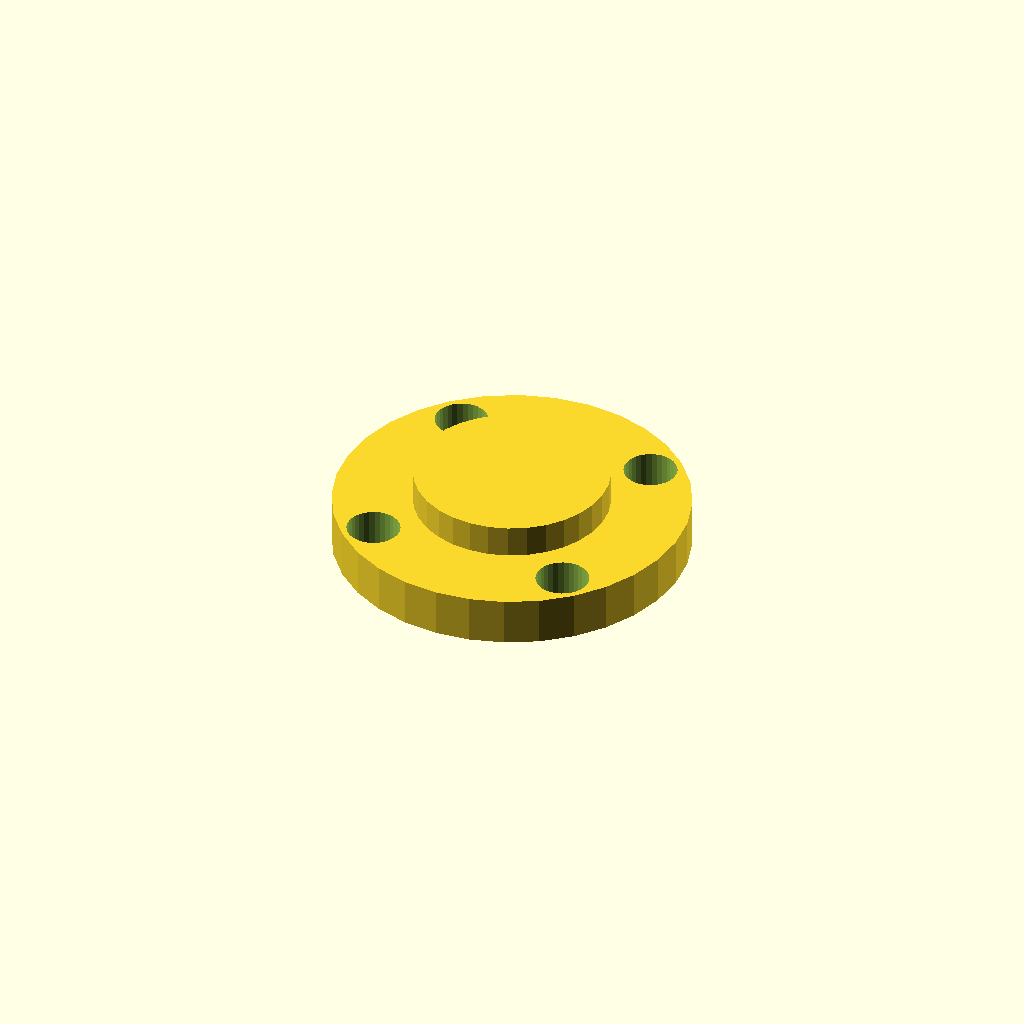
Cell 1 — every parameter at its default value.
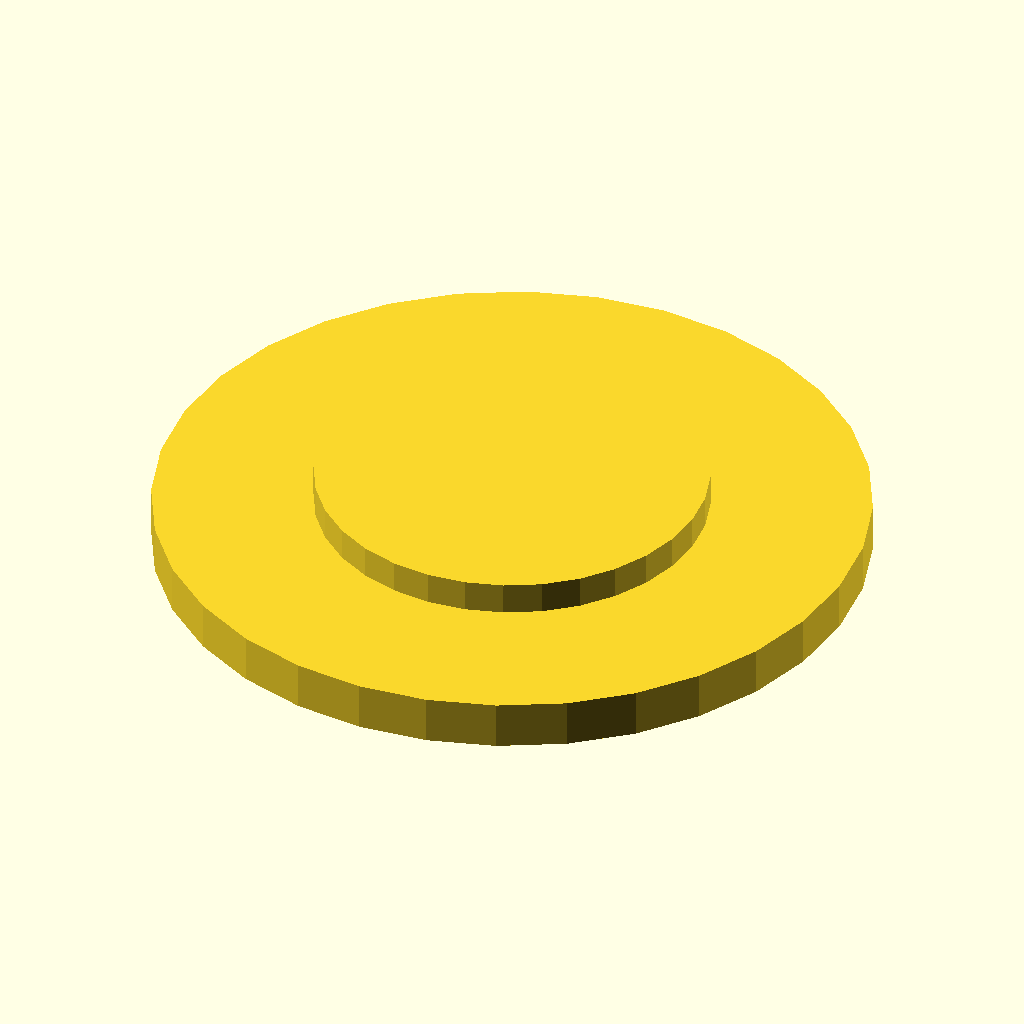
Cell 2: the same model with cover_d = 88.
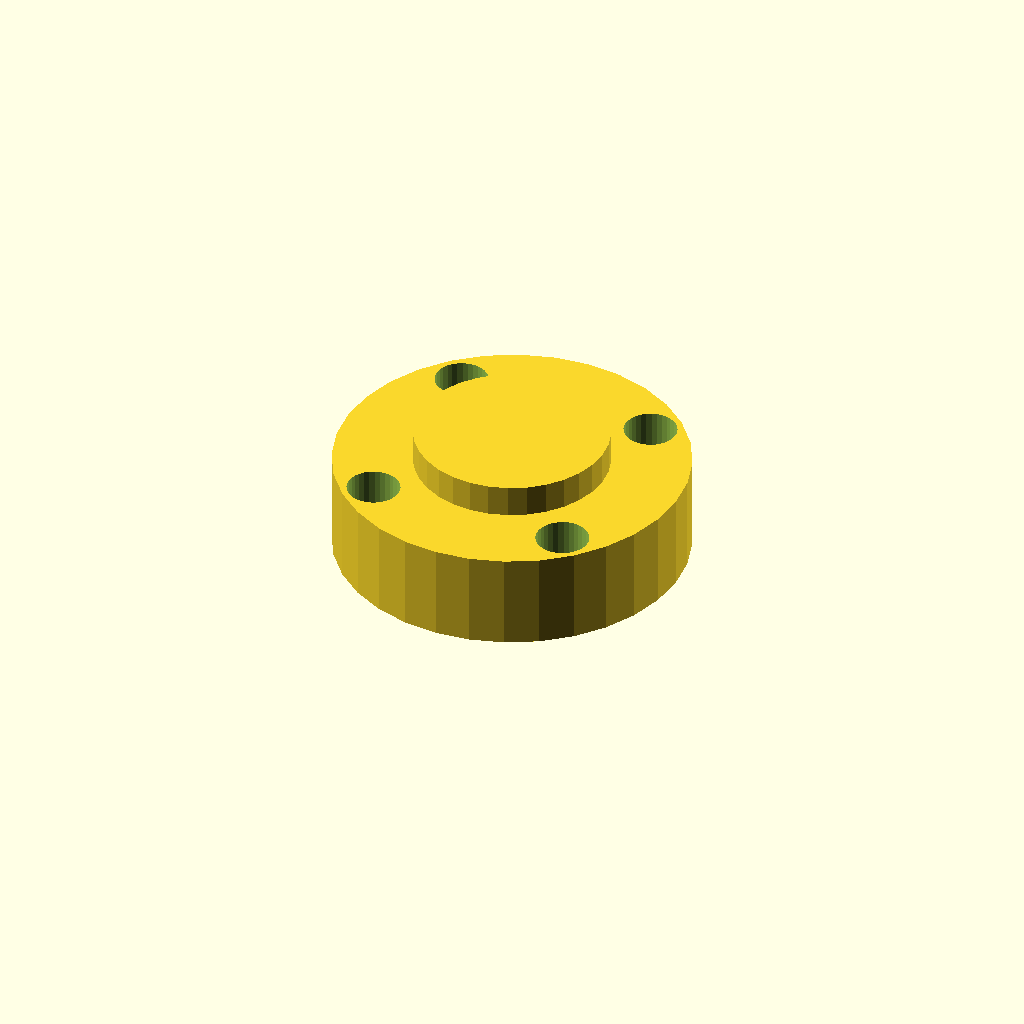
Cell 3 — cover_t set to 12, the other parameters unchanged.
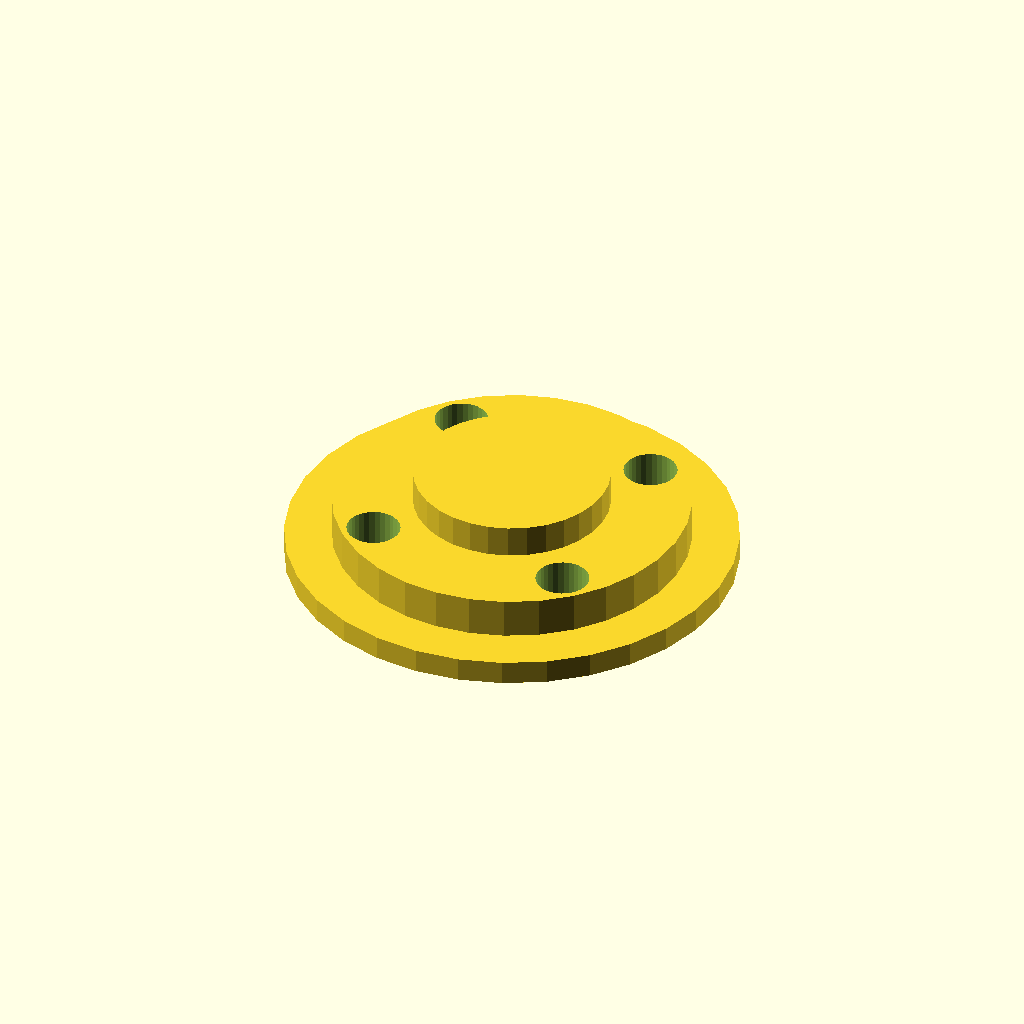
Cell 4: spigot_d = 55.6 (everything else at default).
One fixed orthographic camera (rotation 55°, 0°, 25°; colour scheme Cornfield) for every cell.
Source of the model, optional_data/gen2/caps/part_0035.scad:
$fn = 32;

// ----------------------------------------------------------------------
// Retaining cap: 6001 cover, 44 mm, spigot 27.8 mm
// ----------------------------------------------------------------------

// --- parameters (mm) ---
cover_d = 44;             // cover diameter
cover_t = 6;              // cover thickness
spigot_d = 27.8;          // spigot that enters the housing
spigot_h = 2;             // spigot height
shaft_d = 12.5;           // shaft opening
bolt_d = 6.6;             // bolt clearance
bolt_r = 17.95;           // bolt circle radius
dome_h = 4;               // raised centre

module cover() {
  cylinder(h = cover_t, d = cover_d);
}

module spigot() {
  /* sunk 1 mm into the cover; the spigot sets the overall height */
  translate([0, 0, -spigot_h]) cylinder(h = spigot_h + 1, d = spigot_d);
}

module dome() {
  translate([0, 0, cover_t - 1]) cylinder(h = dome_h + 1, d = cover_d * 0.55);
}

difference() {
  union() {
    cover();
    spigot();
    dome();
  }
  for (i = [0 : 3]) rotate([0, 0, 45 + i * 90]) translate([bolt_r, 0, -spigot_h - 1])
    cylinder(h = spigot_h + cover_t + 2, d = bolt_d);
  translate([0, 0, -spigot_h - 1]) cylinder(h = spigot_h + cover_t + 2, d = shaft_d);
}
Customizer parameters (derived from the source; name, type, default, range or options):
cover_d: number, default 44
cover_t: number, default 6
spigot_d: number, default 27.8
spigot_h: number, default 2
shaft_d: number, default 12.5
bolt_d: number, default 6.6
bolt_r: number, default 17.95
dome_h: number, default 4
